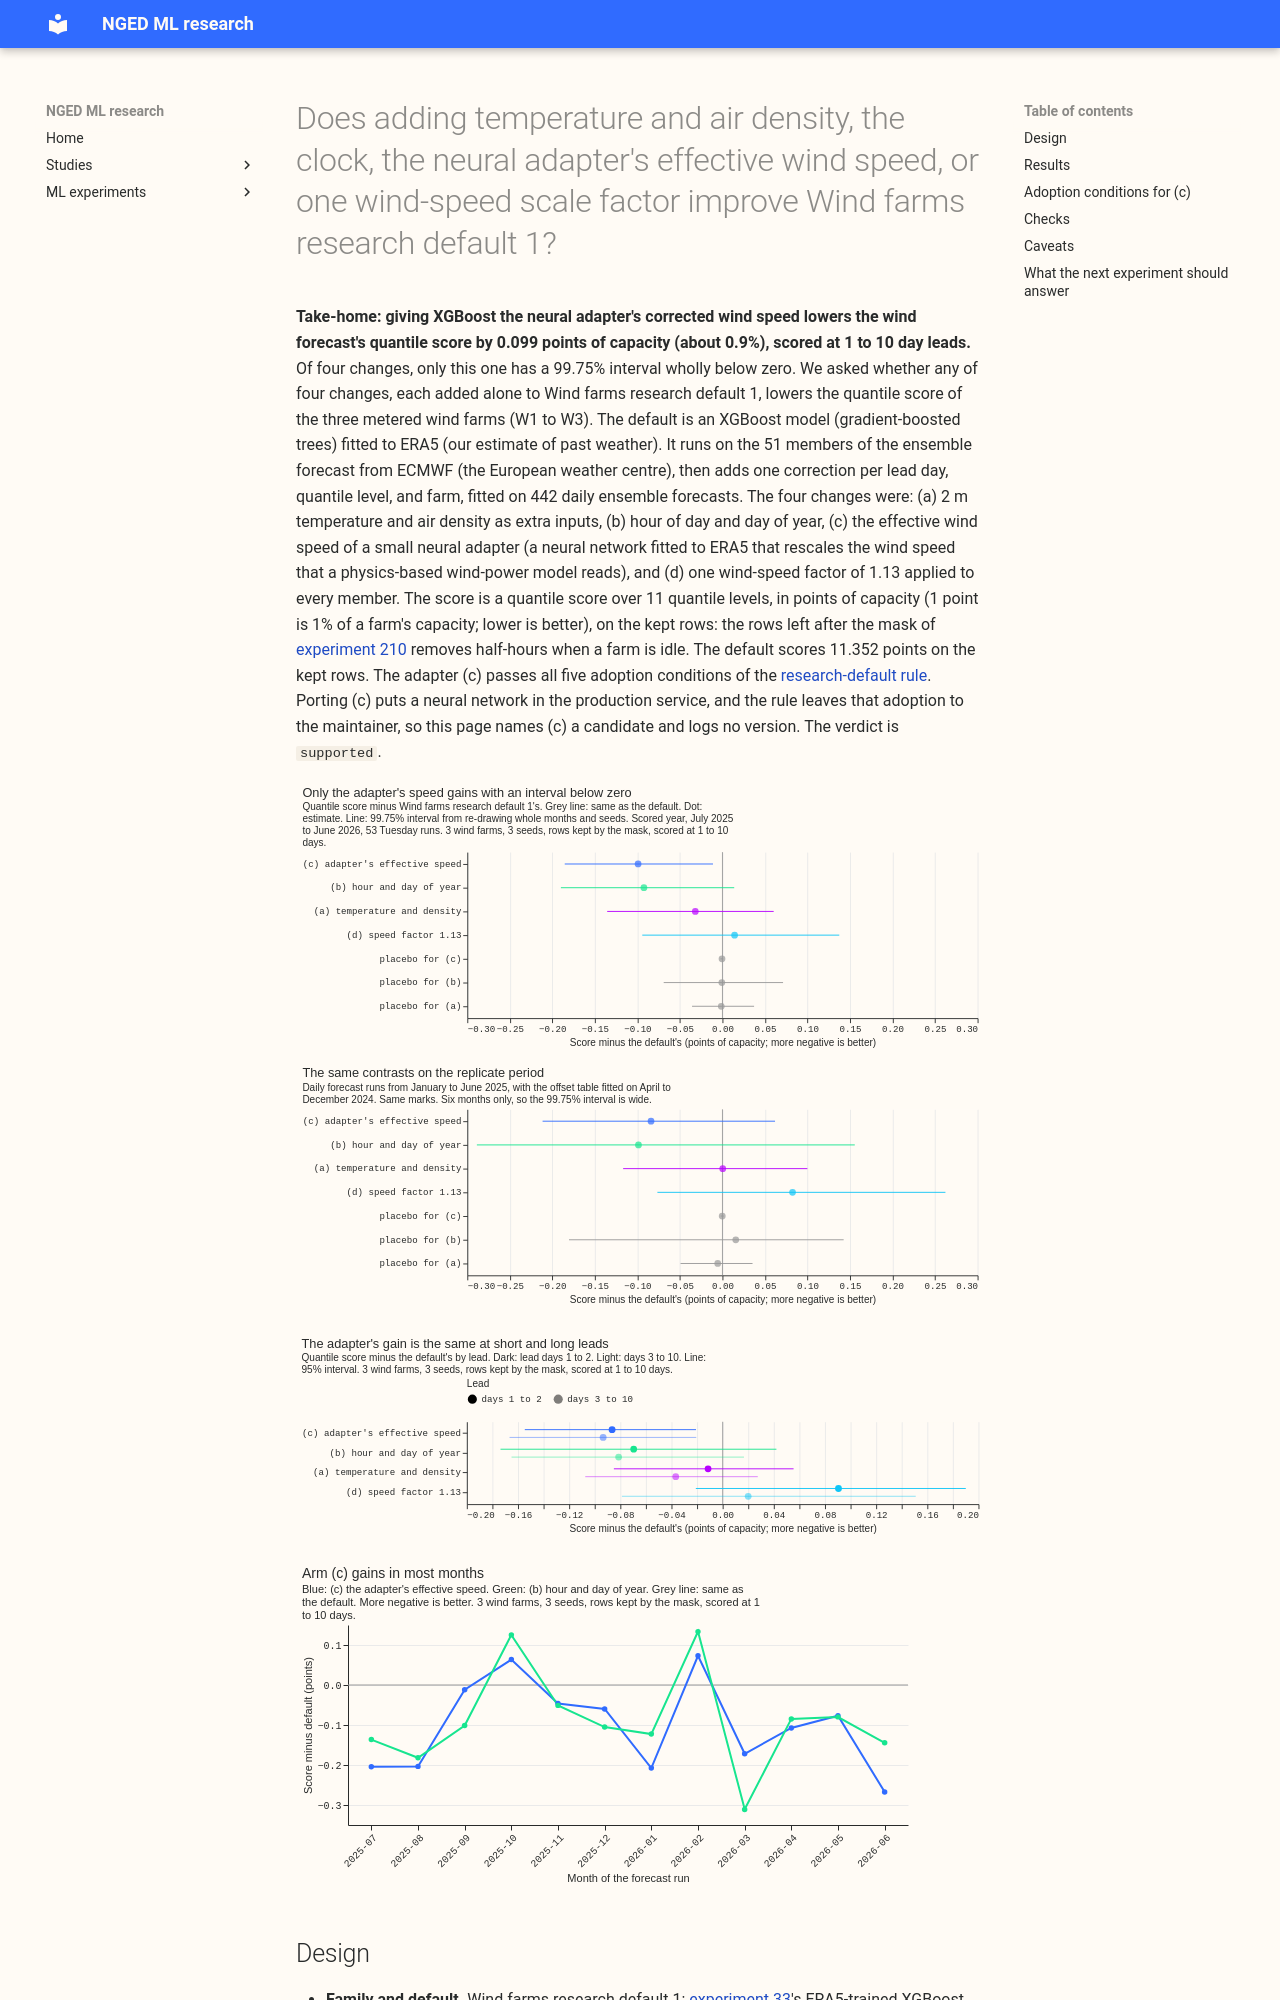

repository: openclimatefix/nged-ml-research · page: ml-experiments/00326-wind-research-default-1-change-arms/result/index.html · generator: mkdocs

---
id: "00326"
slug: wind-research-default-1-change-arms
title: >-
  Does adding temperature and air density, the clock, the neural adapter's effective wind speed, or
  one wind-speed scale factor improve Wind farms research default 1?
theme: generator-forecasting
also_relevant_to:
  - calibration-and-uncertainty
  - curtailment-cost
status: finished
kind: change
date: 2026-10-24
size: >-
  complex by the research-default rule, because the experiment adds four arms to a family that
  adopts at most one. Stored: private mixtures, tables, and scored quantiles under
  data/ml-experiments/00326-wind-research-default-1-change-arms/ only, plus the default plus x
  forecasts of the adopted arm if there is one. Serving path: not touched (arm (c) would need a
  neural adapter in the serving path to port, which the page says and does not do). Degradation
  rule: not touched. Designs: several are defensible for the placebos and for the replicate period,
  so this plan fixes one of each before any score is read. Callers: this folder's scripts, which
  import experiments 259, 285, 303, and 307 and call no reviewed module beyond `studies.*`. One
  Sonnet code review and one Sonnet prose review (maintainer's brief), no Opus.
hypothesis: >-
  Each of four changes, added alone to Wind farms research default 1, lowers the quantile score on
  the kept rows of the three metered wind farms W1 to W3 at 1 to 10 day leads: (a) 2 m temperature
  and an air-density column as XGBoost inputs, (b) hour of day and day of year as XGBoost inputs,
  (c) the ERA5-trained neural adapter's effective wind speed as an extra XGBoost column, and (d)
  one wind-speed scale factor, fitted on the hindcast to the implied wind, applied to every
  member's 100 m speed before the XGBoost model. At most one is adopted, in the order c, b, a, d.
prediction: >-
  Written before any score. (c) lowers the kept-row score by 0.05 to 0.15 points, with a larger gain
  at lead days 1 to 2 than at days 3 to 10. (b) lowers it by 0.05 to 0.15, but its month-shuffled
  placebo recovers more than half of that gain (calendar columns act as a date fingerprint). (a)
  lowers it by under 0.1. (d) lowers it by under 0.05, because the offset table already corrects
  the median. No arm raises the 0.01 or 0.99 pinball loss by more than 0.05.
decision_rule: >-
  The five adoption conditions of the research-default page, read in the order c, b, a, d, and the
  first arm that passes all five is adopted (at most one). Condition 1, gain: the 99.75% month-block
  interval of (default plus x, minus default) on the kept-row quantile score, scored at 1 to 10
  days, lies wholly below zero (level 1 - 0.01/4 for four arms), and the point estimate is at least
  the tier's minimum gain: 0.02 points for (c), a new fitted step, and 0 for (a), (b), and (d).
  Condition 2, no harm: the one-sided 95% upper bound of the harm to the pooled 0.01 pinball loss
  and to the pooled 0.99 pinball loss is at most 0.05 points each; each farm on its own, rows with
  wind above
  rated, and lead days 1 to 2 are reported without a pass or fail. Condition 3, replication: the
  replicate period of 2025-01 to 2025-06 gives the same sign, at least half of the smaller of the
  main estimate and the minimum gain, and a t test on the six monthly paired differences does not
  contradict the sign. Condition 4: the reproduction gate, the placebos, the known-answer test for
  (d), and the leakage check pass, and no audit trigger is unresolved. Condition 5: every column is
  available at forecast time, and the page says if the port needs a serving-path change. A change
  that wins on condition 1 and fails another stays a candidate. Three farms on 53 runs give wide
  intervals, so a candidate is the likely outcome.
benchmark: >-
  The default: Wind farms research default 1, the ERA5-trained XGBoost of experiment 33 on the 51
  members with the spread factor, plus experiment 259's offset table (experiment 285's xgb_B4,
  experiment 303's P1, 11.352 points on the kept rows). Also reported beside it: climatology, the
  persistence on hours 0 to 6, and the frozen XGBoost reference (the default without the table).
row_set_id: >-
  fold_a_tuesdays_v1 (53 Tuesday runs, 2025-07 to 2026-06; kept rows by experiment 210's mask are
  the headline, all rows beside). Replicate: the daily hindcast runs of 2025-01-01 to 2025-06-16.
metric: >-
  Quantile score over 11 levels in points of capacity, scored at 1 to 10 days, with days 1 to 2 and
  days 3 to 10 separately; tolerance 0.02 for the headline and 0.05 for the 0.01 and 0.99 pinball
  losses.
code: ml-experiments/00326-wind-research-default-1-change-arms/
verdict: supported
best_arm: >-
  (c), the default plus the ERA5-trained adapter's effective wind speed as an extra XGBoost column,
  11.253 points on the kept rows against 11.352 for the default (-0.099, 99.75% interval -0.185 to
  -0.011)
headline: >-
  Of four changes added alone to Wind farms research default 1, only the adapter's effective speed
  (c) had a 99.75% interval wholly below zero (-0.099 points, scored at 1 to 10 days), and it passes
  all five adoption conditions. Adopting it needs the maintainer's approval because a port puts a
  neural adapter in the serving path. Hour and day of year (b) gained as much (-0.092) but its
  interval includes zero.
production_status: candidate
adopted_in: none
lessons: >-
  The adapter's gain is flat across lead (-0.086 at days 1 to 2, -0.093 at days 3 to 10), so it is
  a correction of the ensemble's wind-speed level and not of short-range detail. The hour-and-day
  columns gained as much as the adapter in the scored year, and a month-shuffled placebo recovered
  none of that gain, so the placebo does not explain the gain; the replicate period is too short to confirm
  or refute it. A single speed factor does nothing once the offset table is applied.
take_home_message: >-
  Feeding XGBoost the neural adapter's corrected wind speed lowers the wind forecast's score by
  0.10 points of capacity, about 0.9% of the default's score, at 1 to 10 day leads (99.75% interval
  -0.19 to -0.01). The change is negative at every farm and at short and long leads. The three
  other changes were not separable from zero. Only a port that puts the adapter in the production
  service can use the gain, so the maintainer decides.
advice:
  - >-
    Give XGBoost the ERA5-trained adapter's effective speed as an extra column if the wind forecast
    is to be improved, and decide separately whether a neural
